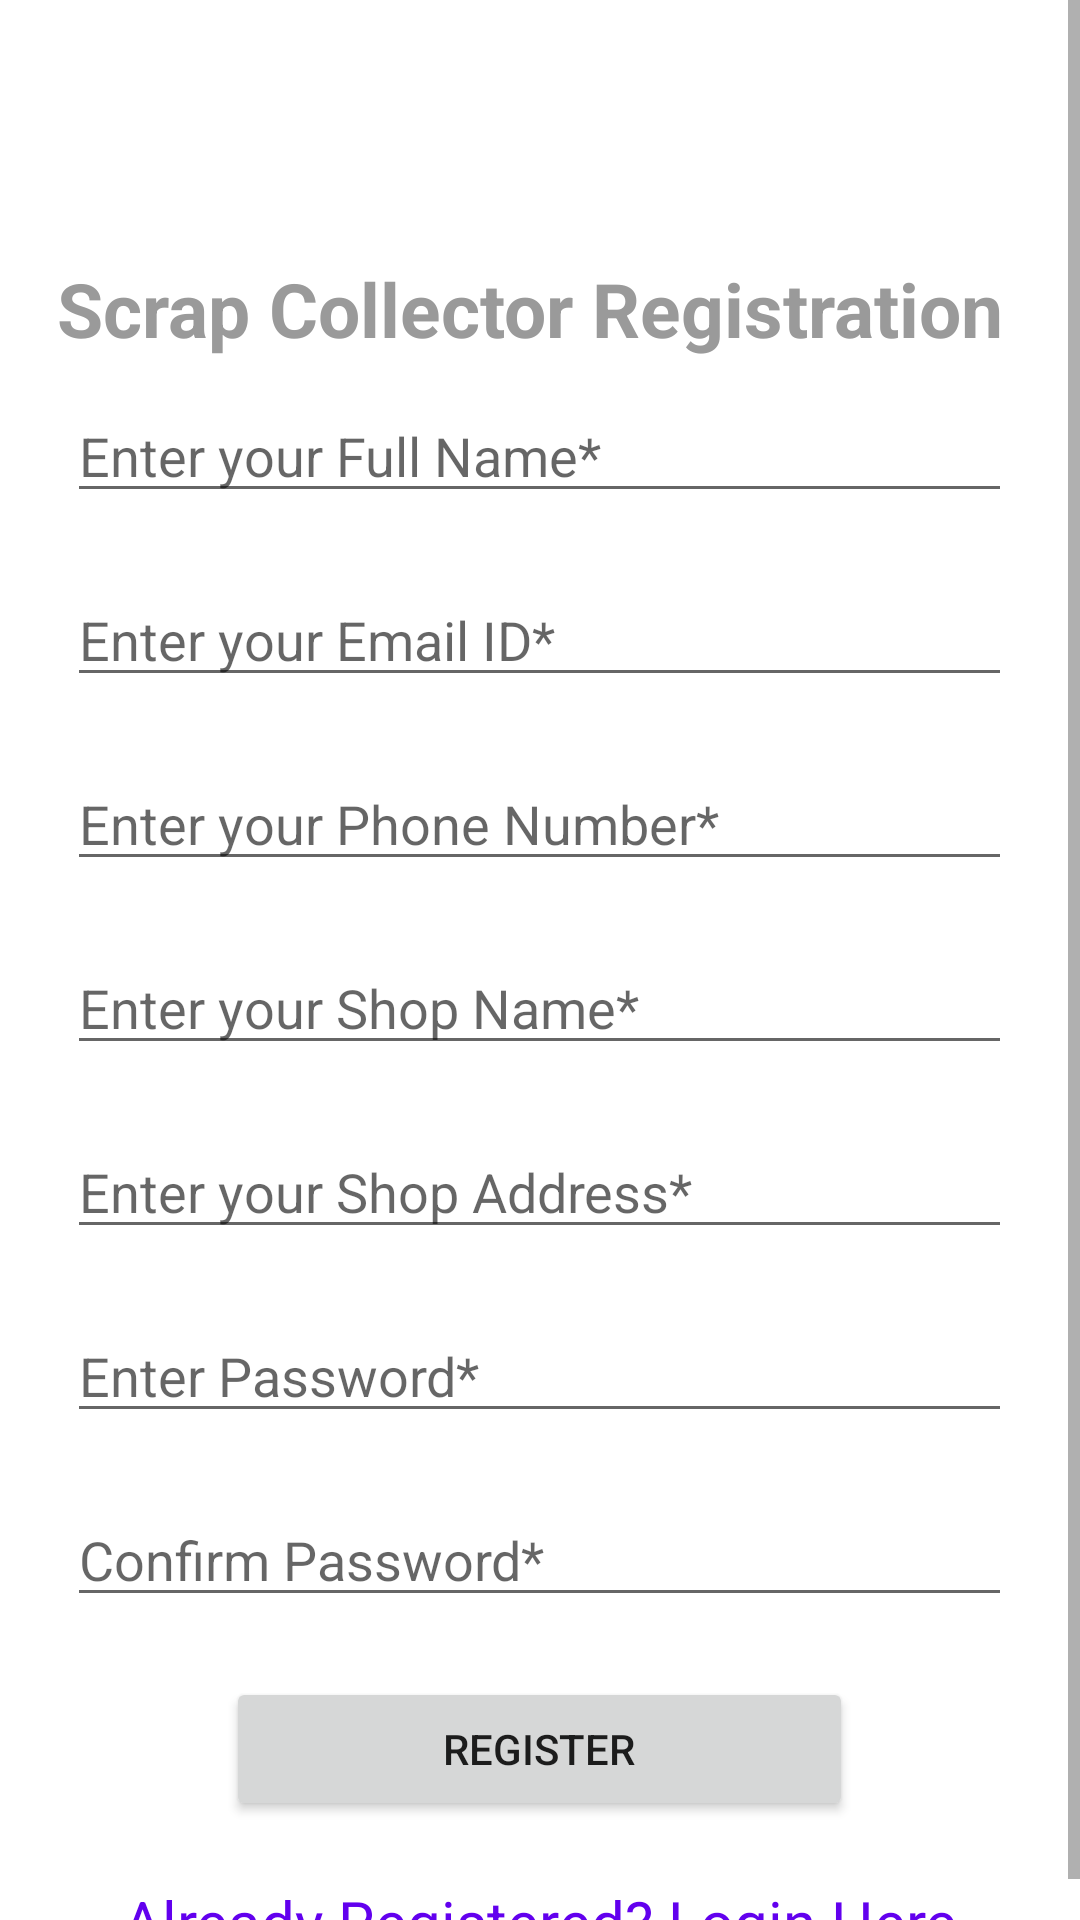

Here is an Android app screen rendered from its layout file. Give the layout XML and the strings, colors and styles it references.
<!-- AndroidManifest.xml: application theme Theme.Scrapcollector_v1 -->
<!-- res/layout/activity_scrap_collector_registration.xml -->
<?xml version="1.0" encoding="utf-8"?>
<ScrollView xmlns:android="http://schemas.android.com/apk/res/android"
    android:orientation="vertical" android:layout_width="match_parent"
    android:layout_height="match_parent"
    android:layout_gravity="center"
    android:gravity="center">
<LinearLayout
    android:orientation="vertical"
    android:layout_width="match_parent"
    android:layout_height="match_parent"
    android:layout_gravity="center"
    android:gravity="center">

    <TextView
        android:id="@+id/loginscrn"
        android:layout_width="wrap_content"
        android:layout_height="wrap_content"
        android:layout_gravity="center"
        android:layout_marginTop="100dp"
        android:text="Scrap Collector Registration "
        android:textAlignment="center"
        android:textColor="#9A9A9A"
        android:textSize="25dp"

        android:textStyle="bold" />

    <EditText
        android:id="@+id/txtFullName"
        android:layout_width="wrap_content"
        android:layout_height="wrap_content"
        android:layout_marginTop="10dp"
        android:ems="15"
        android:hint="Enter your Full Name*"
        android:textColorHighlight="@color/black"/>

    <EditText
        android:id="@+id/txtEmail"
        android:layout_width="wrap_content"
        android:layout_height="wrap_content"
        android:layout_marginTop="20dp"
        android:ems="15"
        android:hint="Enter your Email ID*"
        android:textColorHighlight="@color/black"/>

    <EditText
        android:id="@+id/txtPhnNumber"
        android:layout_width="wrap_content"
        android:layout_height="wrap_content"
        android:layout_marginTop="20dp"
        android:ems="15"
        android:hint="Enter your Phone Number*"
        android:textColorHighlight="@color/black"/>
    <EditText
        android:id="@+id/txtShopName"
        android:layout_width="wrap_content"
        android:layout_height="wrap_content"
        android:layout_marginTop="20dp"
        android:ems="15"
        android:hint="Enter your Shop Name*"
        android:textColorHighlight="@color/black"/>
    <EditText
        android:id="@+id/txtShopAddress"
        android:layout_width="wrap_content"
        android:layout_height="wrap_content"
        android:layout_marginTop="20dp"
        android:ems="15"
        android:hint="Enter your Shop Address*"
        android:textColorHighlight="@color/black"/>

    <EditText
        android:id="@+id/txtPwd"
        android:layout_width="wrap_content"
        android:layout_height="wrap_content"
        android:layout_marginTop="20dp"
        android:inputType="textPassword"
        android:ems="15"
        android:textColorHighlight="@color/black"
        android:hint="Enter Password*"/>

    <EditText
        android:id="@+id/txtcnfPwd"
        android:layout_width="wrap_content"
        android:layout_height="wrap_content"
        android:layout_marginTop="20dp"
        android:inputType="textPassword"
        android:ems="15"
        android:textColorHighlight="@color/black"
        android:hint="Confirm Password*"/>

    <Button
        android:id="@+id/btnLogin"
        android:layout_width="209dp"
        android:layout_height="wrap_content"
        android:layout_marginTop="20dp"
        android:text="Register"
        />
    <TextView android:id="@+id/lnkLogin"
        android:layout_width="match_parent"
        android:layout_height="wrap_content"
        android:layout_marginTop="20dp"
        android:text="Already Registered? Login Here"
        android:gravity="center"
        android:textSize="20dp"
        android:textColor="@color/purple_500"/>
</LinearLayout>
</ScrollView>
<!-- resources referenced by this layout -->
<resources>
  <color name="black">#FF000000</color>
  <color name="purple_500">#FF6200EE</color>
  <style name="Theme.Scrapcollector_v1" parent="Theme.MaterialComponents.DayNight.DarkActionBar">
          
          <item name="colorPrimary">@color/purple_500</item>
          <item name="colorPrimaryVariant">@color/purple_700</item>
          <item name="colorOnPrimary">@color/white</item>
          
          <item name="colorSecondary">@color/teal_200</item>
          <item name="colorSecondaryVariant">@color/teal_700</item>
          <item name="colorOnSecondary">@color/black</item>
          
          <item name="android:statusBarColor" tools:targetApi="l">?attr/colorPrimaryVariant</item>
          
      </style>
  <color name="purple_700">#FF3700B3</color>
  <color name="white">#FFFFFFFF</color>
  <color name="teal_200">#FF03DAC5</color>
  <color name="teal_700">#FF018786</color>
</resources>
